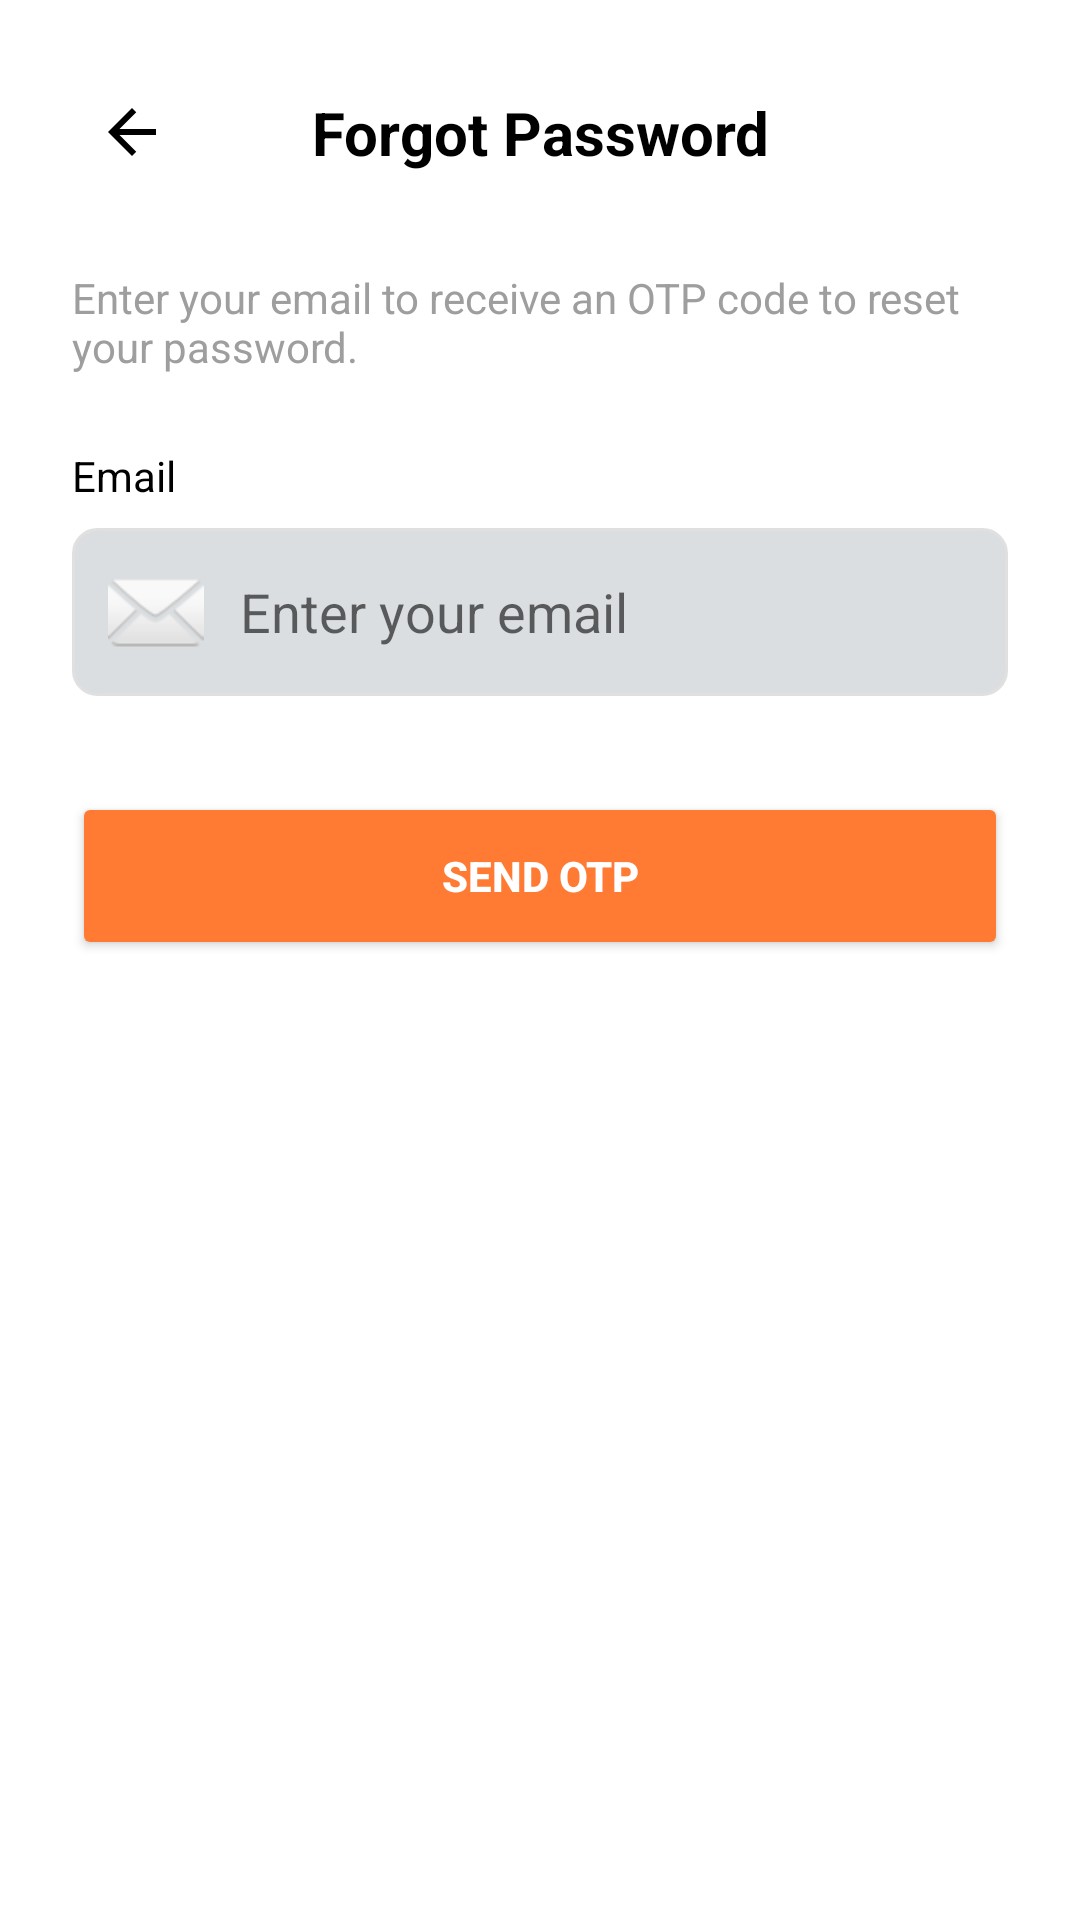

Produce the Android XML layout that renders to this screen, including the resource entries it uses.
<!-- AndroidManifest.xml: application theme Theme.HCMUS_QuickHelper -->
<!-- res/layout/fragment_forgot_password.xml -->
<?xml version="1.0" encoding="utf-8"?>
<androidx.constraintlayout.widget.ConstraintLayout xmlns:android="http://schemas.android.com/apk/res/android"
    xmlns:app="http://schemas.android.com/apk/res-auto"
    android:layout_width="match_parent"
    android:layout_height="match_parent"
    android:background="@color/white"
    android:padding="24dp">

    <ImageButton
        android:id="@+id/btnBack"
        android:layout_width="40dp"
        android:layout_height="40dp"
        android:background="?attr/selectableItemBackgroundBorderless"
        android:src="@drawable/ic_back"
        app:layout_constraintStart_toStartOf="parent"
        app:layout_constraintTop_toTopOf="parent"
        app:tint="@color/black" />

    <TextView
        android:id="@+id/tvTitle"
        android:layout_width="wrap_content"
        android:layout_height="wrap_content"
        android:text="Forgot Password"
        android:textColor="@color/black"
        android:textSize="20sp"
        android:textStyle="bold"
        app:layout_constraintBottom_toBottomOf="@id/btnBack"
        app:layout_constraintEnd_toEndOf="parent"
        app:layout_constraintStart_toStartOf="parent"
        app:layout_constraintTop_toTopOf="@id/btnBack" />

    <TextView
        android:id="@+id/tvDescription"
        android:layout_width="match_parent"
        android:layout_height="wrap_content"
        android:layout_marginTop="32dp"
        android:text="Enter your email to receive an OTP code to reset your password."
        android:textColor="@color/gray_hint"
        android:textSize="14sp"
        app:layout_constraintTop_toBottomOf="@id/tvTitle" />

    <TextView
        android:id="@+id/tvLabelEmail"
        android:layout_width="wrap_content"
        android:layout_height="wrap_content"
        android:layout_marginTop="24dp"
        android:text="@string/label_email"
        android:textColor="@color/black"
        app:layout_constraintStart_toStartOf="parent"
        app:layout_constraintTop_toBottomOf="@id/tvDescription" />

    <EditText
        android:id="@+id/etEmail"
        android:layout_width="match_parent"
        android:layout_height="56dp"
        android:layout_marginTop="8dp"
        android:background="@drawable/bg_input_field"
        android:drawableStart="@android:drawable/ic_dialog_email"
        android:drawablePadding="12dp"
        android:hint="@string/hint_email"
        android:inputType="textEmailAddress"
        android:padding="12dp"
        app:layout_constraintTop_toBottomOf="@id/tvLabelEmail" />

    <Button
        android:id="@+id/btnSendOtp"
        android:layout_width="match_parent"
        android:layout_height="56dp"
        android:layout_marginTop="32dp"
        android:backgroundTint="@color/orange_primary"
        android:text="Send OTP"
        android:textColor="@color/white"
        android:textStyle="bold"
        app:layout_constraintTop_toBottomOf="@id/etEmail" />

    <ProgressBar
        android:id="@+id/progressBar"
        android:layout_width="wrap_content"
        android:layout_height="wrap_content"
        android:visibility="gone"
        app:layout_constraintBottom_toBottomOf="@id/btnSendOtp"
        app:layout_constraintEnd_toEndOf="@id/btnSendOtp"
        app:layout_constraintStart_toStartOf="@id/btnSendOtp"
        app:layout_constraintTop_toTopOf="@id/btnSendOtp" />

</androidx.constraintlayout.widget.ConstraintLayout>
<!-- resources referenced by this layout -->
<resources>
  <color name="black">#FF000000</color>
  <color name="gray_hint">#9E9E9E</color>
  <color name="orange_primary">#FF7A33</color>
  <color name="white">#FFFFFFFF</color>
  <!-- drawable bg_input_field (drawable) -->
  <?xml version="1.0" encoding="utf-8"?>
  <shape xmlns:android="http://schemas.android.com/apk/res/android">
      <solid android:color="@color/gray_light" />
      <corners android:radius="8dp" />
      <stroke android:width="1dp" android:color="#E0E0E0" />
  </shape>
  <!-- drawable ic_back (drawable) -->
  <vector xmlns:android="http://schemas.android.com/apk/res/android"
      android:width="24dp"
      android:height="24dp"
      android:viewportWidth="24"
      android:viewportHeight="24"
      android:tint="#2D2D2D">
      <path
          android:fillColor="@android:color/white"
          android:pathData="M20,11H7.83l5.59,-5.59L12,4l-8,8 8,8 1.41,-1.41L7.83,13H20v-2z"/>
  </vector>
  <string name="hint_email">Enter your email</string>
  <string name="label_email">Email</string>
  <style name="Theme.HCMUS_QuickHelper" parent="Theme.MaterialComponents.DayNight.DarkActionBar">
          
          <item name="colorPrimary">@color/purple_500</item>
          <item name="colorPrimaryVariant">@color/purple_700</item>
          <item name="colorOnPrimary">@color/white</item>
          
          <item name="colorSecondary">@color/teal_200</item>
          <item name="colorSecondaryVariant">@color/teal_700</item>
          <item name="colorOnSecondary">@color/black</item>
          
          <item name="android:statusBarColor">?attr/colorPrimaryVariant</item>
          
      </style>
  <color name="gray_light">#dbdee0</color>
  <!-- not gathered from this repository: default colours our renderer supplied (Android Studio template values) -->
  <color name="purple_500">#FF6200EE</color>
  <color name="purple_700">#FF3700B3</color>
  <color name="teal_200">#FF03DAC5</color>
  <color name="teal_700">#FF018786</color>
</resources>
